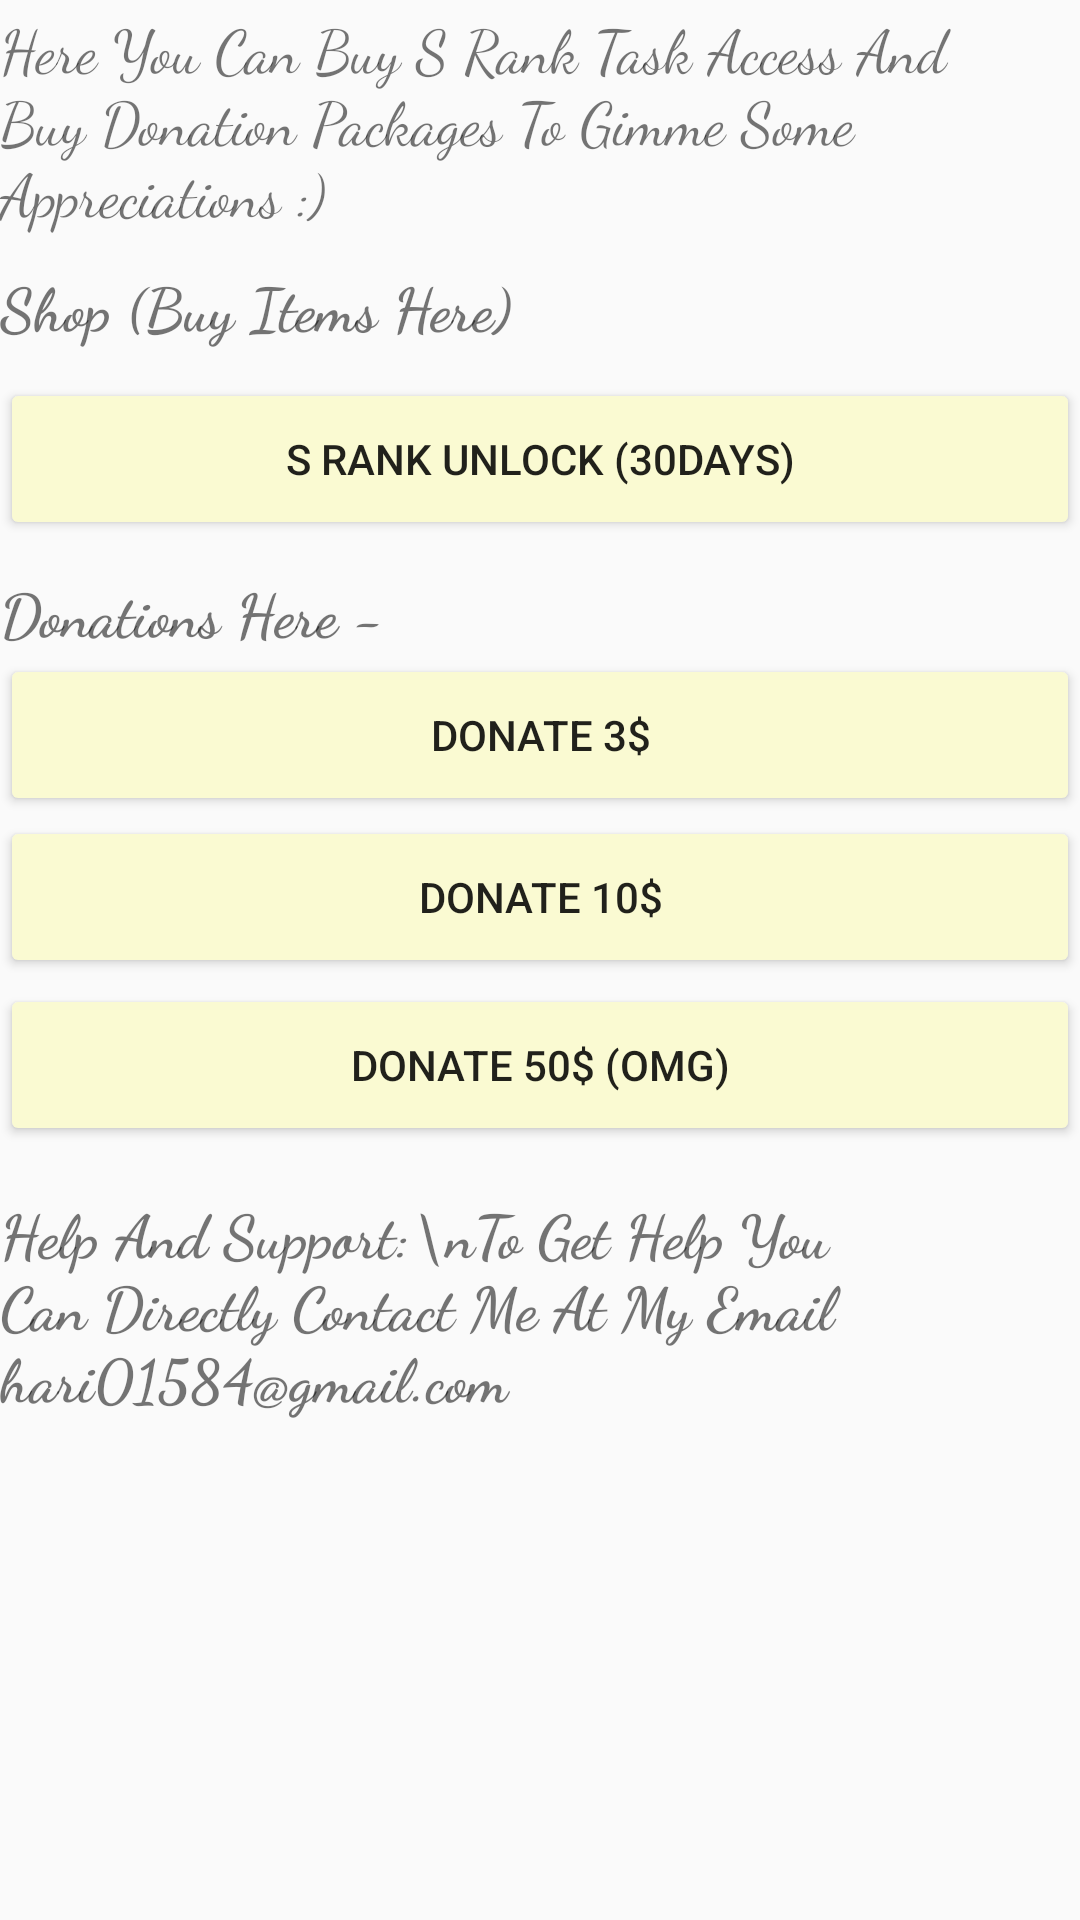

The Android layout XML behind this screen, and the referenced resources:
<!-- AndroidManifest.xml: application theme AppTheme -->
<!-- res/layout/fragment_supp.xml -->
<?xml version="1.0" encoding="utf-8"?>
<androidx.constraintlayout.widget.ConstraintLayout xmlns:android="http://schemas.android.com/apk/res/android"
    xmlns:app="http://schemas.android.com/apk/res-auto"
    xmlns:tools="http://schemas.android.com/tools"
    android:layout_width="match_parent"
    android:layout_height="match_parent"
    tools:context=".Supp">


    <TextView
        android:id="@+id/pdata"
        android:layout_width="match_parent"
        android:layout_height="wrap_content"
        android:layout_marginTop="2dp"
        android:fontFamily="cursive"
        android:text="Here You Can Buy S Rank Task Access And Buy Donation Packages To Gimme Some Appreciations :)"
        android:textSize="20sp"
        app:layout_constraintEnd_toEndOf="parent"
        app:layout_constraintHorizontal_bias="0.5"
        app:layout_constraintStart_toStartOf="parent"
        app:layout_constraintTop_toTopOf="parent" />

    <TextView
        android:id="@+id/shop"
        android:layout_width="match_parent"
        android:layout_height="wrap_content"
        android:layout_marginTop="10dp"
        android:fontFamily="cursive"
        android:text="Shop (Buy Items Here)"
        android:textSize="20sp"
        android:textStyle="bold"
        app:layout_constraintEnd_toEndOf="parent"
        app:layout_constraintHorizontal_bias="0.5"
        app:layout_constraintStart_toStartOf="parent"
        app:layout_constraintTop_toBottomOf="@+id/pdata" />

    <Button
        android:id="@+id/srank"
        android:layout_width="match_parent"
        android:layout_height="54dp"
        android:layout_marginTop="10dp"
        android:text="S Rank Unlock (30Days)"
        app:layout_constraintEnd_toEndOf="parent"
        app:layout_constraintStart_toStartOf="parent"
        app:layout_constraintTop_toBottomOf="@+id/shop" />


    <TextView
        android:id="@+id/intr"
        android:layout_width="match_parent"
        android:layout_height="wrap_content"
        android:layout_marginTop="10dp"
        android:fontFamily="cursive"
        android:text="Donations Here -"
        android:textSize="20sp"
        android:textStyle="bold"
        app:layout_constraintEnd_toEndOf="parent"
        app:layout_constraintHorizontal_bias="0.508"
        app:layout_constraintStart_toStartOf="parent"
        app:layout_constraintTop_toBottomOf="@+id/srank" />

    <Button
        android:id="@+id/dn01"
        android:layout_width="match_parent"
        android:layout_height="54dp"
        android:text="Donate 3$"
        app:layout_constraintEnd_toEndOf="parent"
        app:layout_constraintStart_toStartOf="parent"
        app:layout_constraintTop_toBottomOf="@+id/intr" />

    <Button
        android:id="@+id/dn02"
        android:layout_width="match_parent"
        android:layout_height="54dp"
        android:text="Donate 10$"
        app:layout_constraintEnd_toEndOf="parent"
        app:layout_constraintStart_toStartOf="parent"
        app:layout_constraintTop_toBottomOf="@+id/dn01" />

    <Button
        android:id="@+id/dn03"
        android:layout_width="match_parent"
        android:layout_height="54dp"
        android:layout_marginTop="2dp"
        android:text="Donate 50$ (OMG)"
        app:layout_constraintEnd_toEndOf="parent"
        app:layout_constraintStart_toStartOf="parent"
        app:layout_constraintTop_toBottomOf="@+id/dn02" />

    <TextView
        android:id="@+id/inf"
        android:layout_width="match_parent"
        android:layout_height="wrap_content"
        android:layout_marginTop="15dp"
        android:fontFamily="cursive"
        android:text="Help And Support:\nTo Get Help You Can Directly Contact Me At My Email hari01584@gmail.com"
        android:textSize="20sp"
        android:textStyle="bold"
        app:layout_constraintEnd_toEndOf="parent"
        app:layout_constraintHorizontal_bias="0.5"
        app:layout_constraintStart_toStartOf="parent"
        app:layout_constraintTop_toBottomOf="@+id/dn03" />


</androidx.constraintlayout.widget.ConstraintLayout>
<!-- resources referenced by this layout -->
<resources>
  <style name="AppTheme" parent="Theme.AppCompat.Light.DarkActionBar">
          
          <item name="colorPrimary">@color/pale_green</item>
          <item name="colorPrimaryDark">@color/dark_sea_green</item>
          <item name="colorAccent">@color/dark_orange</item>
          <item name="windowActionBar">false</item>
          <item name="windowNoTitle">true</item>
  
          <item name="colorButtonNormal">@color/light_goldenrod_yellow</item>
          <item name="colorControlHighlight">@color/light_blue</item>
      </style>
  <color name="pale_green">#98FB98</color>
  <color name="dark_sea_green">#8FBC8F</color>
  <color name="dark_orange">#FF8C00</color>
  <color name="light_goldenrod_yellow">#FAFAD2</color>
  <color name="light_blue">#ADD8E6</color>
</resources>
